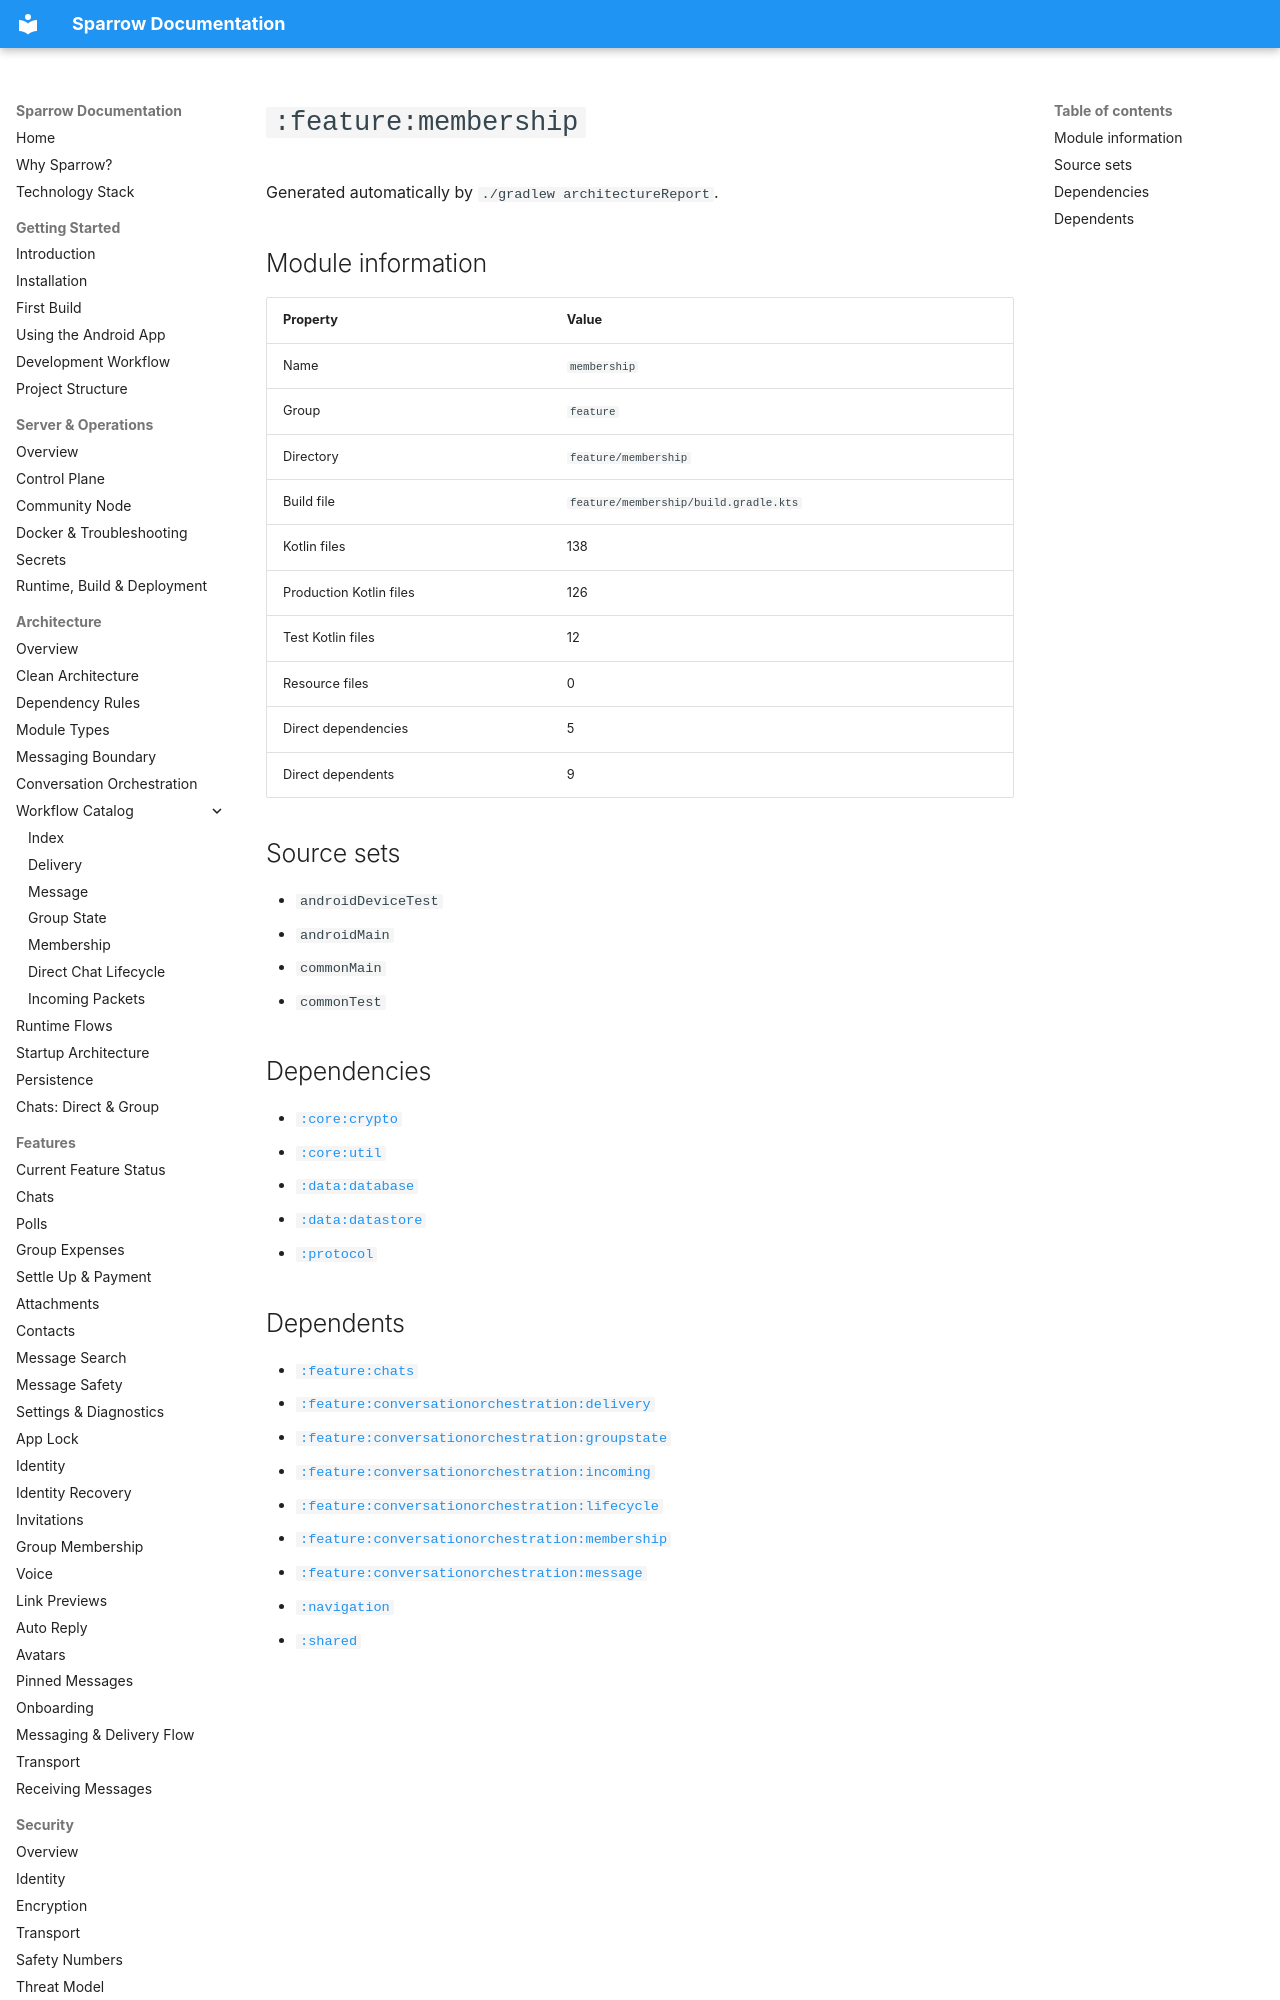

repository: cbgm/Sparrow · page: generated/modules/feature-membership/index.html · generator: mkdocs

# `:feature:membership`

Generated automatically by `./gradlew architectureReport`.

## Module information

| Property | Value |
|---|---|
| Name | `membership` |
| Group | `feature` |
| Directory | `feature/membership` |
| Build file | `feature/membership/build.gradle.kts` |
| Kotlin files | 138 |
| Production Kotlin files | 126 |
| Test Kotlin files | 12 |
| Resource files | 0 |
| Direct dependencies | 5 |
| Direct dependents | 9 |

## Source sets

- `androidDeviceTest`
- `androidMain`
- `commonMain`
- `commonTest`

## Dependencies

- [`:core:crypto`](../modules/core-crypto.md)
- [`:core:util`](../modules/core-util.md)
- [`:data:database`](../modules/data-database.md)
- [`:data:datastore`](../modules/data-datastore.md)
- [`:protocol`](../modules/protocol.md)
